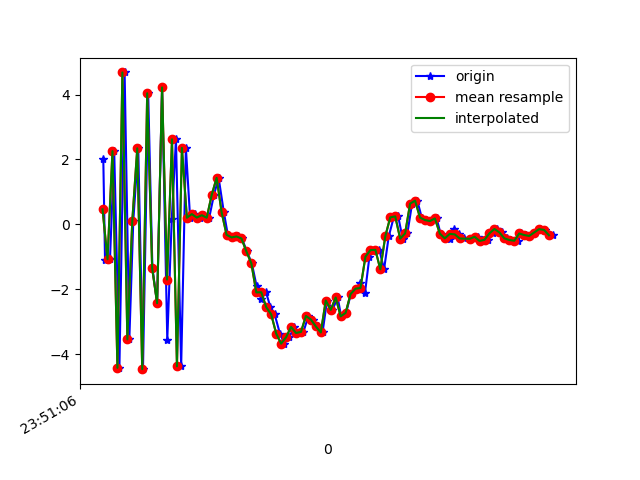

Data behind this chart, as committed beside it:
1617666666803, 362303441575458, 2.028961, 0.4597407, -5.6037374
1617666666810, 362303460806228, -1.101, -0.26, 7.869
1617666666830, 362303480036998, -1.074, -0.1841, -8.343
1617666666847, 362303499267768, 2.257, 0.6276, 8.394
1617666666868, 362303518498538, -4.419, -0.936, -6.211
1617666666889, 362303537729308, 4.681, 0.993, 1.992
1617666666908, 362303556960078, -3.542, -0.7316, 3.642
1617666666924, 362303576190848, 0.1187, 0.06176, -7.674
1617666666944, 362303595421618, 2.343, 0.6114, 8.235
1617666666963, 362303614652388, -4.46, -0.9263, -4.403
1617666666984, 362303633883158, 4.039, 0.8107, -1.635
1617666667001, 362303653113928, -1.343, -0.09904, 7.115
1617666667020, 362303672344698, -2.428, -0.1985, -8.261
1617666667040, 362303691575468, 4.22, 1.323, 4.434
1617666667061, 362303710806238, -3.551, -0.5352, 2.796
1617666667079, 362303730037008, 0.1529, 0.2895, -7.284
1617666667096, 362303749267778, 2.621, 0.9199, 8.129
1617666667117, 362303768498548, -4.372, -0.7164, -1.058
1617666667136, 362303787729318, 2.357, 0.673, -4.418
1617666667153, 362303806960088, 0.2048, 0.5438, -2.028
1617666667171, 362303826190858, 0.3173, -0.1157, 2.538
1617666667191, 362303845421628, 0.2097, -0.4274, 2.584
1617666667211, 362303864652398, 0.2828, -0.1311, 2.687
1617666667230, 362303883883168, 0.2047, 0.06459, 2.835
1617666667249, 362303903113938, 0.9019, 0.6141, 3.767
1617666667268, 362303922344708, 1.435, 0.6332, 5.407
1617666667289, 362303941575478, 0.3784, 0.3769, 5.98
1617666667305, 362303960806248, -0.3201, 0.3726, 6.013
1617666667324, 362303980037018, -0.4018, -0.0562, 5.436
1617666667346, 362303999267788, -0.3722, -0.473, 4.956
1617666667362, 362304018498558, -0.434, -0.486, 4.483
1617666667382, 362304037729328, -0.8328, -0.5978, 3.752
1617666667402, 362304056960098, -1.204, -0.5365, 2.925
1617666667421, 362304076190868, -1.898, -0.6683, 1.506
1617666667439, 362304095421638, -2.292, -1.027, 0.4574
1617666667459, 362304114652408, -2.091, -0.8992, -0.2941
1617666667477, 362304133883178, -2.551, -1.293, -0.7664
1617666667494, 362304153113948, -2.772, -1.157, -1.955
1617666667515, 362304172344718, -3.362, -0.9526, -3.222
1617666667533, 362304191575488, -3.674, -0.6157, -4.402
1617666667553, 362304210806258, -3.477, -0.2196, -5.376
1617666667573, 362304230037028, -3.16, -0.3442, -5.651
1617666667591, 362304249267798, -3.346, 0.03043, -5.965
1617666667610, 362304268498568, -3.313, 0.445, -6.666
1617666667630, 362304287729338, -2.821, 0.61, -6.532
1617666667649, 362304306960108, -2.931, 0.3863, -6.294
1617666667669, 362304326190878, -3.144, 0.586, -6.022
1617666667687, 362304345421648, -3.33, 0.393, -5.539
1617666667705, 362304364652418, -2.345, 0.6299, -5.514
1617666667727, 362304383883188, -2.633, -0.02097, -4.459
1617666667748, 362304403113958, -2.252, 0.00687, -3.591
1617666667762, 362304422344728, -2.833, -0.2066, -2.56
1617666667782, 362304441575498, -2.727, -0.1184, -2.185
1617666667801, 362304460806268, -2.146, -0.2323, -1.858
1617666667820, 362304480037038, -1.981, -0.6509, -0.9723
1617666667840, 362304499267808, -1.796, -0.9126, 0.1696
1617666667858, 362304518498578, -2.119, -0.9598, 0.4732
1617666667876, 362304537729348, -0.9939, -0.8315, -0.03679
1617666667897, 362304556960118, -0.7921, -1.313, 1.076
1617666667916, 362304576190888, -0.7837, -1.639, 1.948
1617666667935, 362304595421658, -1.385, -1.239, 2.486
... 35 more rows
